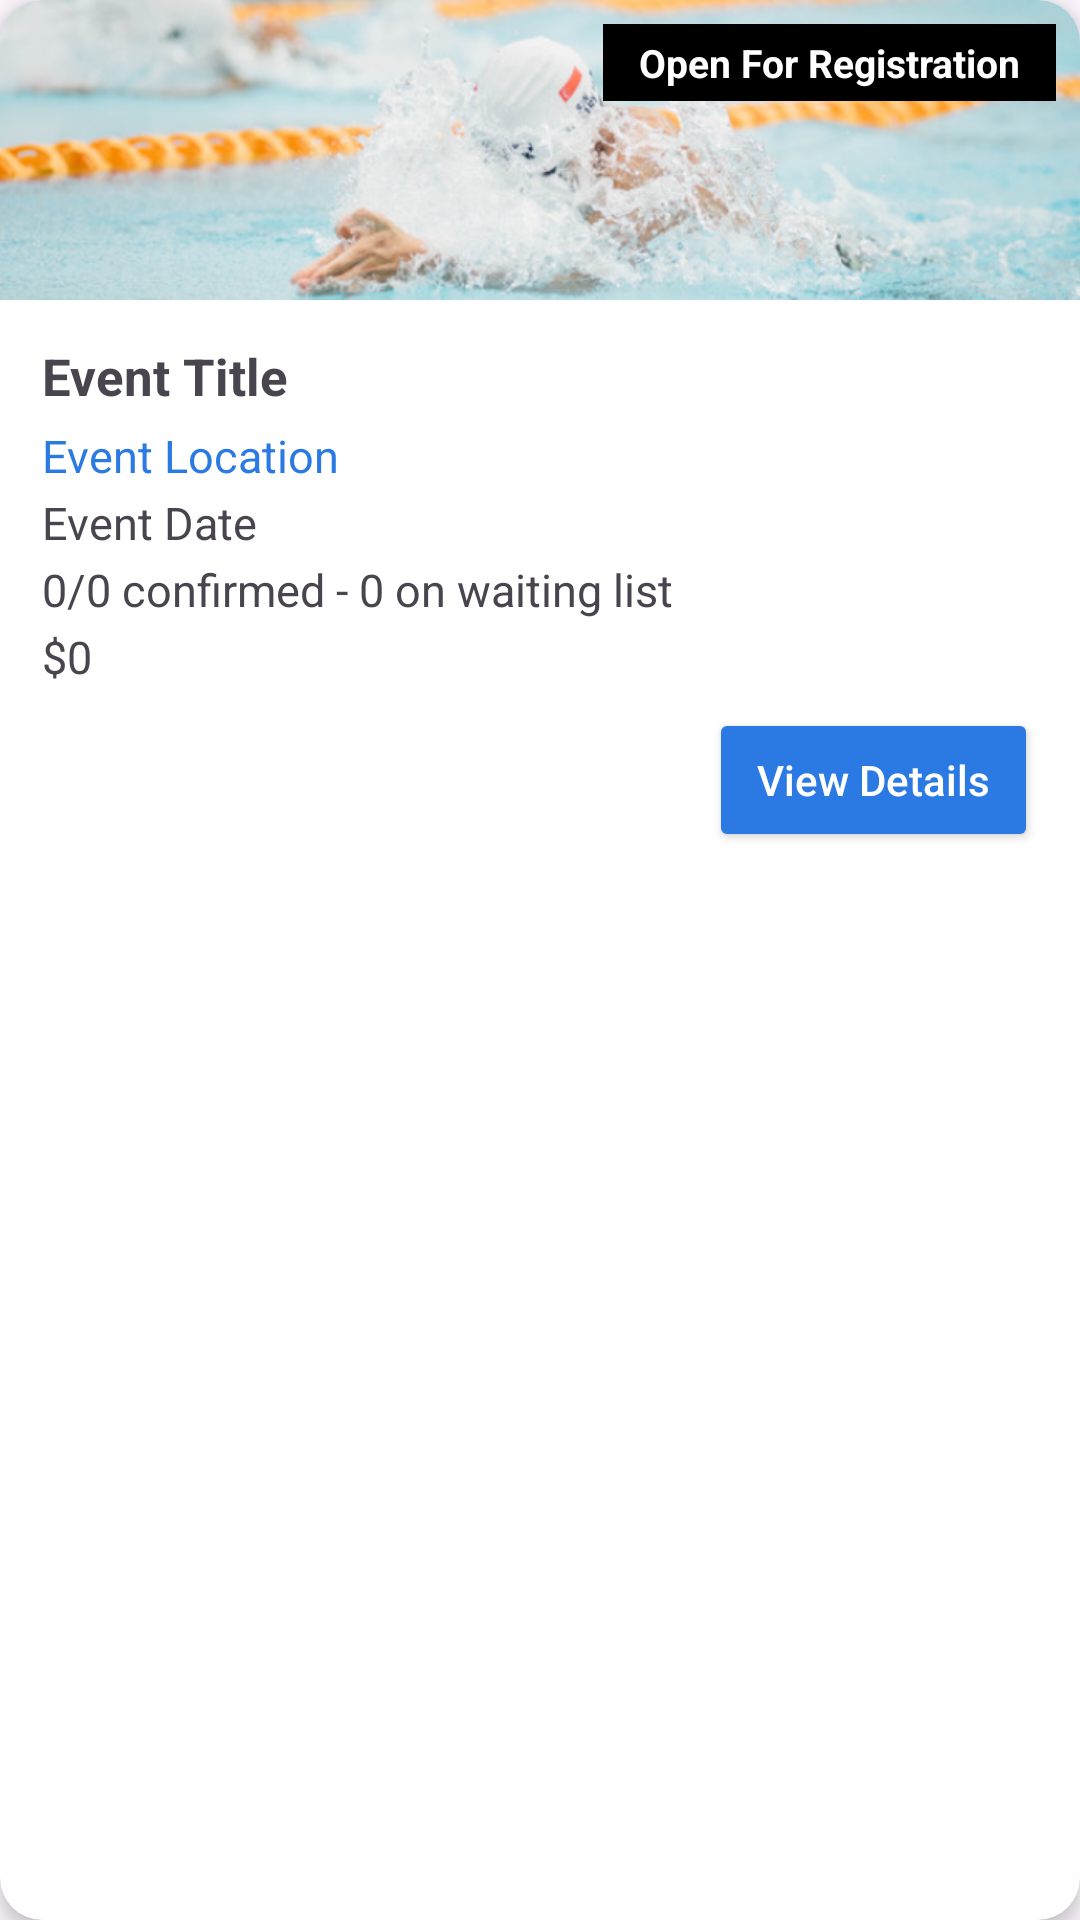

Write the Android layout XML for this screen, with the resource values it uses.
<!-- AndroidManifest.xml: application theme Theme.FairDraw -->
<!-- res/layout/eventscard.xml -->
<?xml version="1.0" encoding="utf-8"?>
<androidx.cardview.widget.CardView
    xmlns:android="http://schemas.android.com/apk/res/android"
    xmlns:app="http://schemas.android.com/apk/res-auto"
    android:id="@+id/organizerEventCard"
    android:layout_width="match_parent"
    android:layout_height="wrap_content"
    android:layout_margin="16dp"
    app:cardCornerRadius="14dp"
    app:cardElevation="4dp">

    <LinearLayout
        android:layout_width="match_parent"
        android:layout_height="wrap_content"
        android:orientation="vertical">

        
        <FrameLayout
            android:layout_width="match_parent"
            android:layout_height="100dp">

            <ImageView
                android:id="@+id/eventImage"
                android:layout_width="match_parent"
                android:layout_height="match_parent"
                android:scaleType="centerCrop"
                android:src="@drawable/swimming" />

            <TextView
                android:id="@+id/eventStatus"
                android:layout_width="wrap_content"
                android:layout_height="wrap_content"
                android:text="Open For Registration"
                android:textColor="#FFFFFF"
                android:background="@color/black"
                android:paddingLeft="12dp"
                android:paddingRight="12dp"
                android:paddingTop="4dp"
                android:paddingBottom="4dp"
                android:textStyle="bold"
                android:textSize="13sp"
                android:layout_gravity="end|top"
                android:layout_margin="8dp" />
        </FrameLayout>

        
        <LinearLayout
            android:layout_width="match_parent"
            android:layout_height="wrap_content"
            android:orientation="vertical"
            android:padding="14dp">

            <TextView
                android:id="@+id/event_content_title"
                android:layout_width="wrap_content"
                android:layout_height="wrap_content"
                android:text="Event Title"
                android:textSize="17sp"
                android:textStyle="bold"
                android:paddingBottom="5dp"/>

            <TextView
                android:id="@+id/event_content_location"
                android:layout_width="wrap_content"
                android:layout_height="wrap_content"
                android:text="Event Location"
                android:textColor="#2b7ae4"
                android:textSize="15sp"
                android:paddingBottom="2dp"/>

            <TextView
                android:id="@+id/event_content_date"
                android:layout_width="wrap_content"
                android:layout_height="wrap_content"
                android:text="Event Date"
                android:textSize="15sp"
                android:paddingBottom="2dp"/>

            <TextView
                android:id="@+id/event_content_capacity"
                android:layout_width="wrap_content"
                android:layout_height="wrap_content"
                android:text="0/0 confirmed - 0 on waiting list"
                android:textSize="15sp"
                android:paddingBottom="2dp"/>

            <TextView
                android:id="@+id/event_content_price"
                android:layout_width="wrap_content"
                android:layout_height="wrap_content"
                android:text="$0"
                android:textSize="15sp"
                android:paddingBottom="7dp"/>

            <Button
                android:id="@+id/view_details_button"
                android:layout_width="wrap_content"
                android:layout_height="48dp"
                android:minWidth="96dp"
                android:text="View Details"
                android:textAllCaps="false"
                android:textColor="@android:color/white"
                android:backgroundTint="#2b7ae4"
                android:layout_gravity="end"
                android:paddingHorizontal="16dp"/>

        </LinearLayout>
    </LinearLayout>
</androidx.cardview.widget.CardView>
<!-- resources referenced by this layout -->
<resources>
  <color name="black">#FF000000</color>
  <!-- drawable swimming: png bitmap (drawable, 242954 bytes) -->
  <style name="Theme.FairDraw" parent="Base.Theme.FairDraw" />
  <style name="Base.Theme.FairDraw" parent="Theme.Material3.DayNight.NoActionBar">
          
          
      </style>
</resources>
